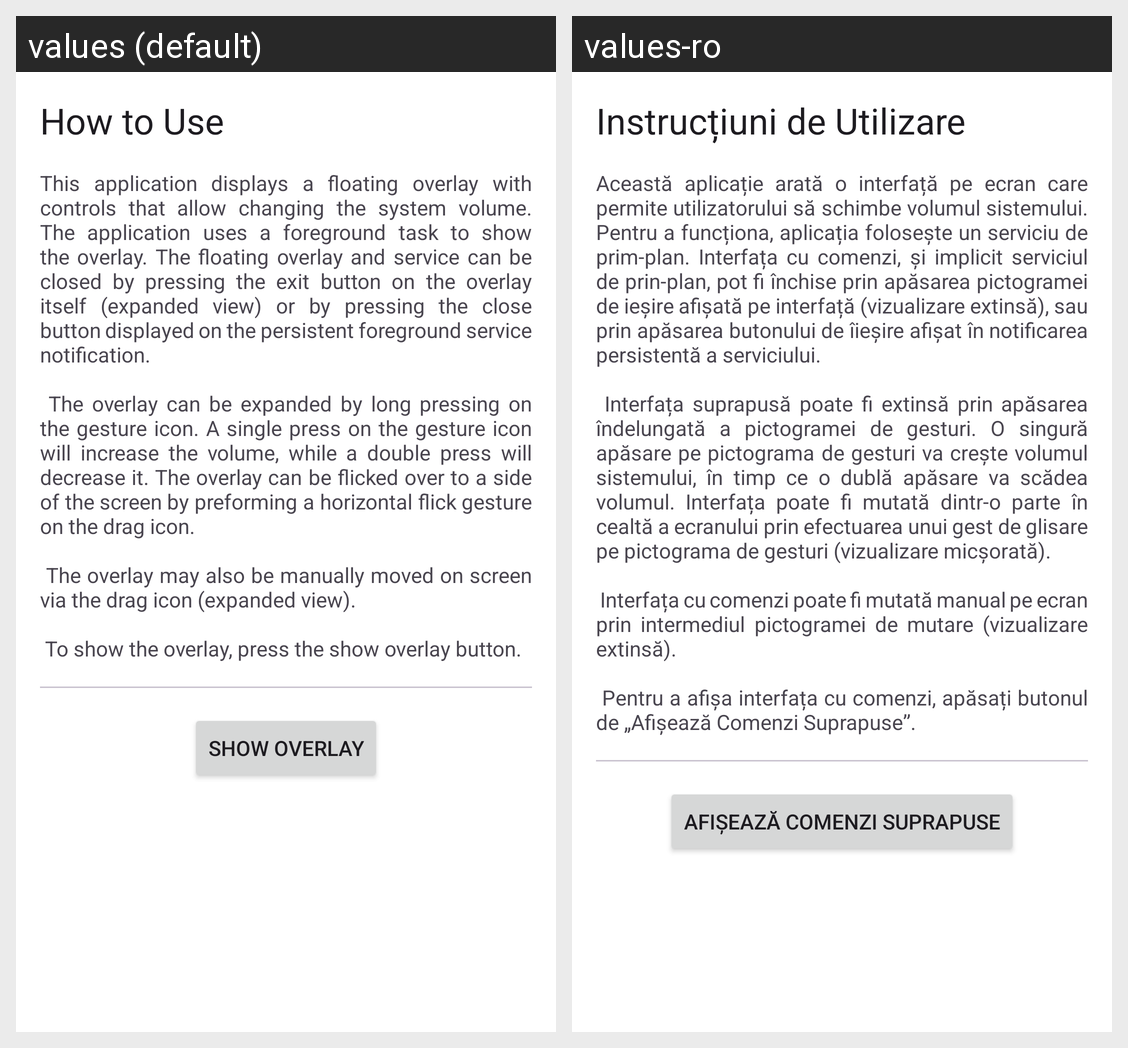

Strings drawn on this Android screen and how each of the app's shown locales translates them:
Android screen res/layout/fragment_home.xml rendered under 2 locales, left to right: values (default), values-ro. Device: Nexus 5 (rendered at 1080×1920; each locale shown at half size, 540×960, under a caption strip naming it); theme AppTheme.
Strings drawn on this screen, with the default value and each locale's value (text and hints the layout hard-codes, and strings that could not be matched under every locale, appear in the picture but are not listed):

main_instructions_heading
  values: How to Use
  values-ro: Instrucțiuni de Utilizare

main_instructions_text
  values: This application displays a floating overlay with controls that allow changing the system volume. The application uses a foreground task to show the overlay. The floating overlay and service can be closed by pressing the exit button on the overlay itself (expanded view) or by pressing the close button displayed on the persistent foreground service notification. 
      
       The overlay can be expanded by …[clipped]
  values-ro: Această aplicație arată o interfață pe ecran care permite utilizatorului să schimbe volumul sistemului. Pentru a funcționa, aplicația folosește un serviciu de prim-plan. Interfața cu comenzi, și implicit serviciul de prin-plan, pot fi închise prin apăsarea pictogramei de ieșire afișată pe interfață (vizualizare extinsă), sau prin apăsarea butonului de îieșire afișat în notificarea persistentă a …[clipped]

main_show_overlay_btn
  values: Show Overlay
  values-ro: Afișează Comenzi Suprapuse
